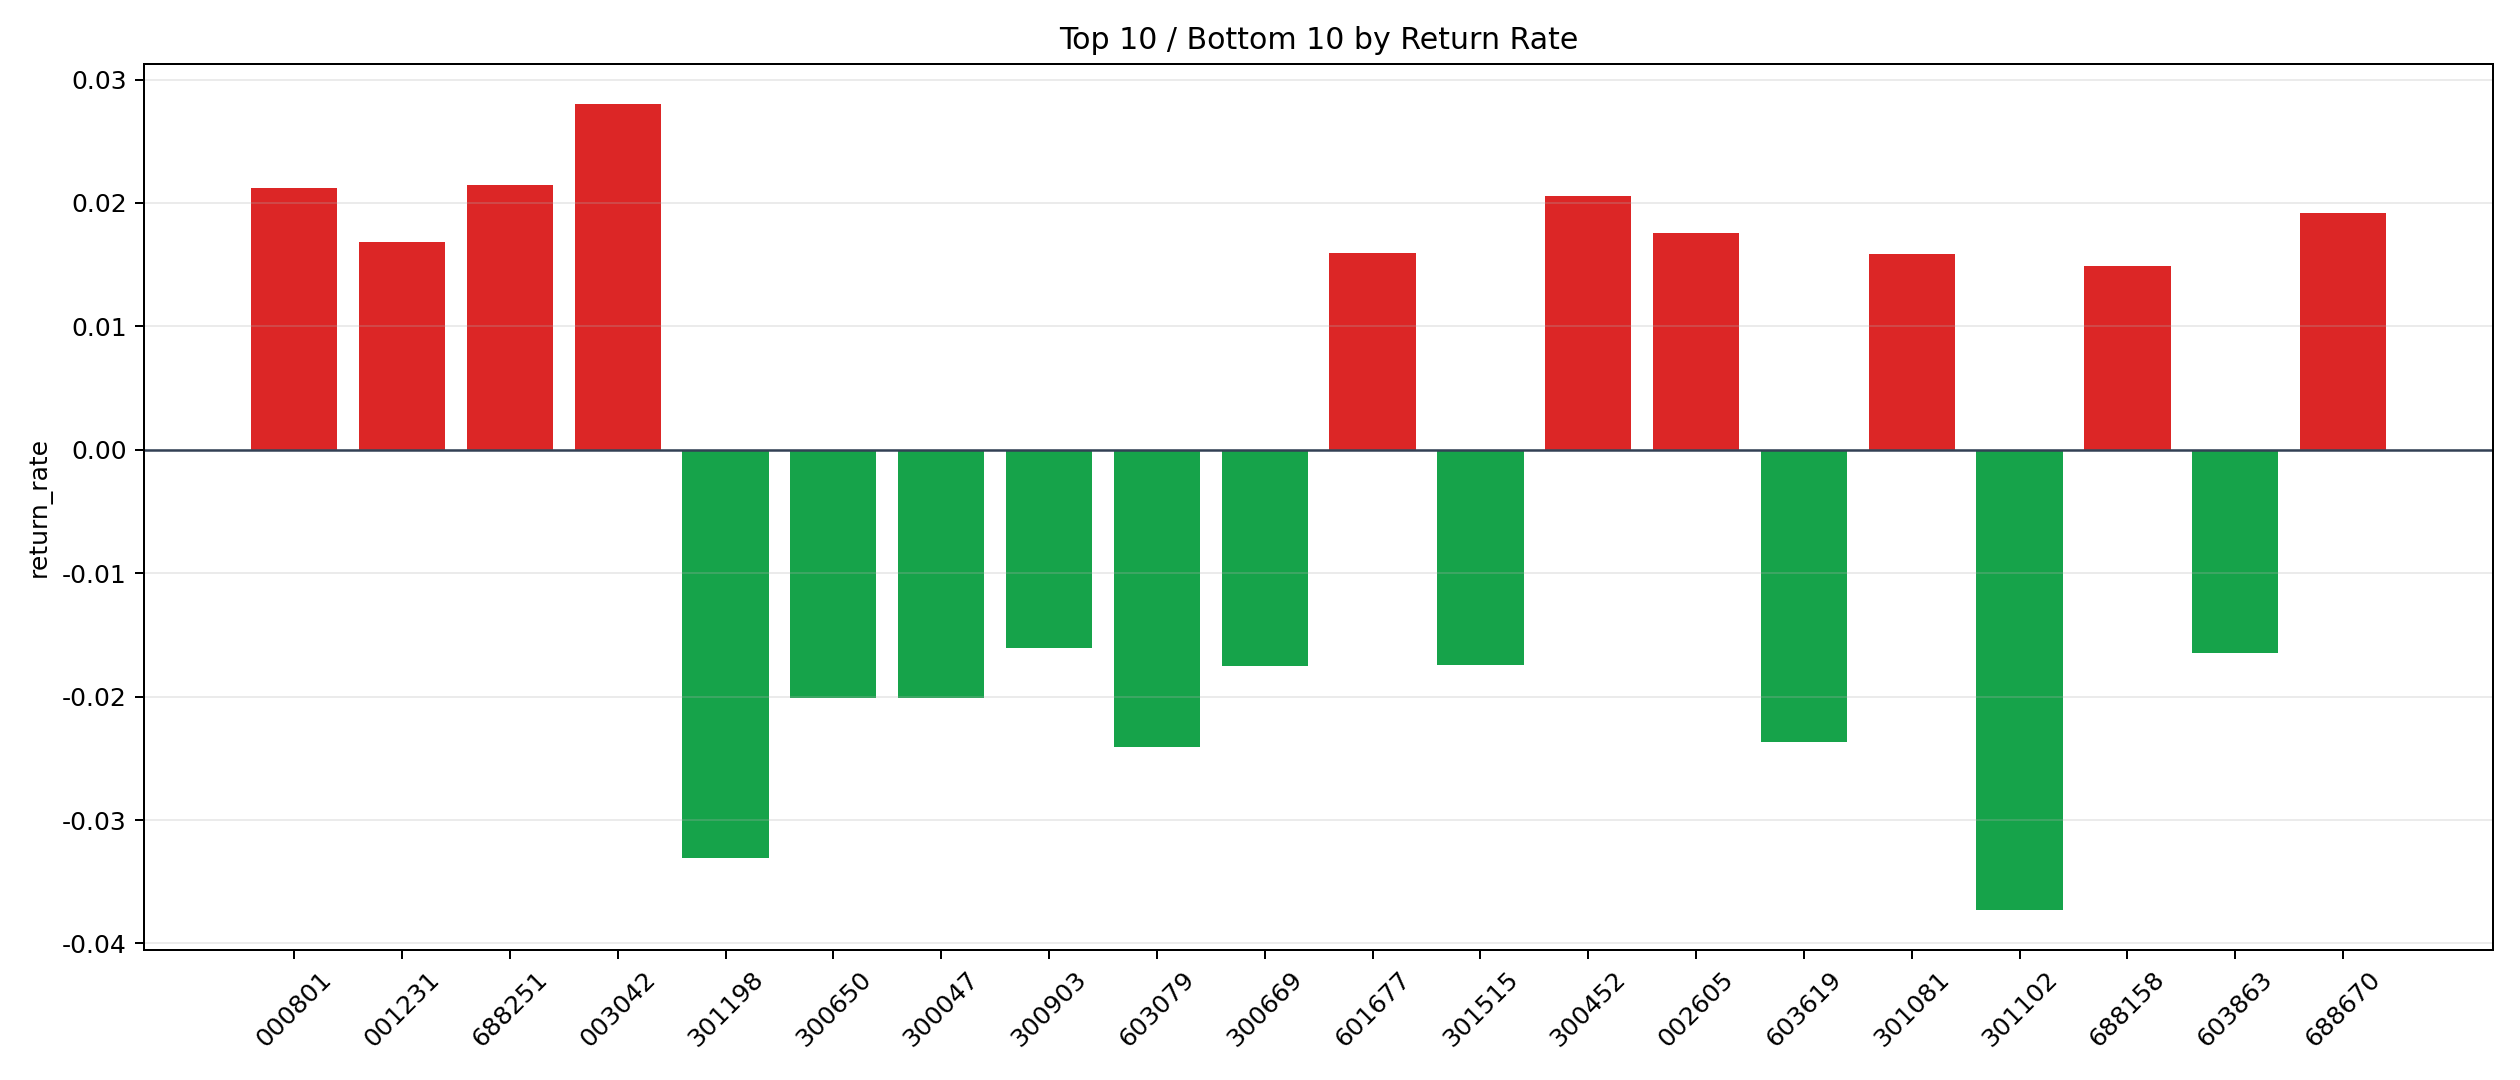

Values plotted in this chart, from the file beside it:
symbol, n_trades, total_pnl, total_entry_notional, return_rate
003042, 5, 1276, 45520, 0.02803
688251, 1, 179.2, 8346, 0.02147
000801, 1, 192.8, 9085, 0.02122
300452, 2, 369.4, 17940, 0.02059
688670, 1, 144, 7494, 0.01922
002605, 3, 467.4, 26616, 0.01756
001231, 2, 263.5, 15642, 0.01685
601677, 1, 154.1, 9690, 0.01591
301081, 1, 140, 8806, 0.0159
688158, 3, 398.6, 26811, 0.01487
603332, 2, 249.7, 17940, 0.01392
300997, 14, 1634, 121914, 0.0134
301111, 17, 2162, 162632, 0.0133
002788, 141, 15046, 1263165, 0.01191
000554, 38, 4340, 364804, 0.0119
002232, 6, 556.5, 49508, 0.01124
300042, 2, 215.6, 19263, 0.01119
300157, 28, 3047, 273013, 0.01116
603629, 1, 103.4, 9465, 0.01092
300192, 3, 273.9, 25122, 0.0109
000409, 1, 96.44, 9368, 0.01029
000668, 1, 97.4, 9520, 0.01023
300170, 77, 6625, 686486, 0.00965
301395, 3, 277.9, 28938, 0.009603
603903, 2, 180.8, 19040, 0.009496
002446, 217, 19158, 2053984, 0.009327
002606, 1, 91.16, 9819, 0.009284
600843, 2, 184.1, 19888, 0.009258
603331, 21, 1765, 194495, 0.009073
688108, 3, 260.7, 29192, 0.00893
301066, 4, 304.7, 34212, 0.008906
000032, 4, 330.1, 37488, 0.008805
603759, 16, 1293, 149632, 0.008644
002448, 2, 159.2, 18553, 0.00858
301193, 2, 157.1, 18608, 0.008445
001259, 1, 70.97, 8808, 0.008057
002716, 839, 60459, 7646796, 0.007906
002987, 1, 68.95, 8756, 0.007874
600273, 4, 309.3, 39665, 0.007798
300528, 48, 3427, 441432, 0.007764
300792, 1, 52.57, 6796, 0.007736
301077, 1, 70.66, 9192, 0.007687
600192, 31, 2204, 288731, 0.007635
002942, 2, 126.7, 16700, 0.007584
300249, 4, 298.4, 39570, 0.007541
300662, 1, 65, 8760, 0.00742
301030, 4, 284.1, 38696, 0.007342
605136, 23, 1582, 216550, 0.007306
603272, 2, 122.4, 17056, 0.007175
003039, 20, 1245, 175030, 0.007114
002582, 46, 3076, 434574, 0.007078
300446, 129, 7810, 1106003, 0.007061
000710, 32, 2023, 287580, 0.007033
603085, 1, 62.82, 8988, 0.006989
300925, 6, 338.6, 49256, 0.006874
300437, 8, 510.3, 74705, 0.006831
300817, 3, 186.1, 27412, 0.006789
002910, 6, 378.2, 55732, 0.006786
603101, 11, 691.5, 103320, 0.006692
002963, 1, 58.92, 8862, 0.006649
... 1,602 more rows
